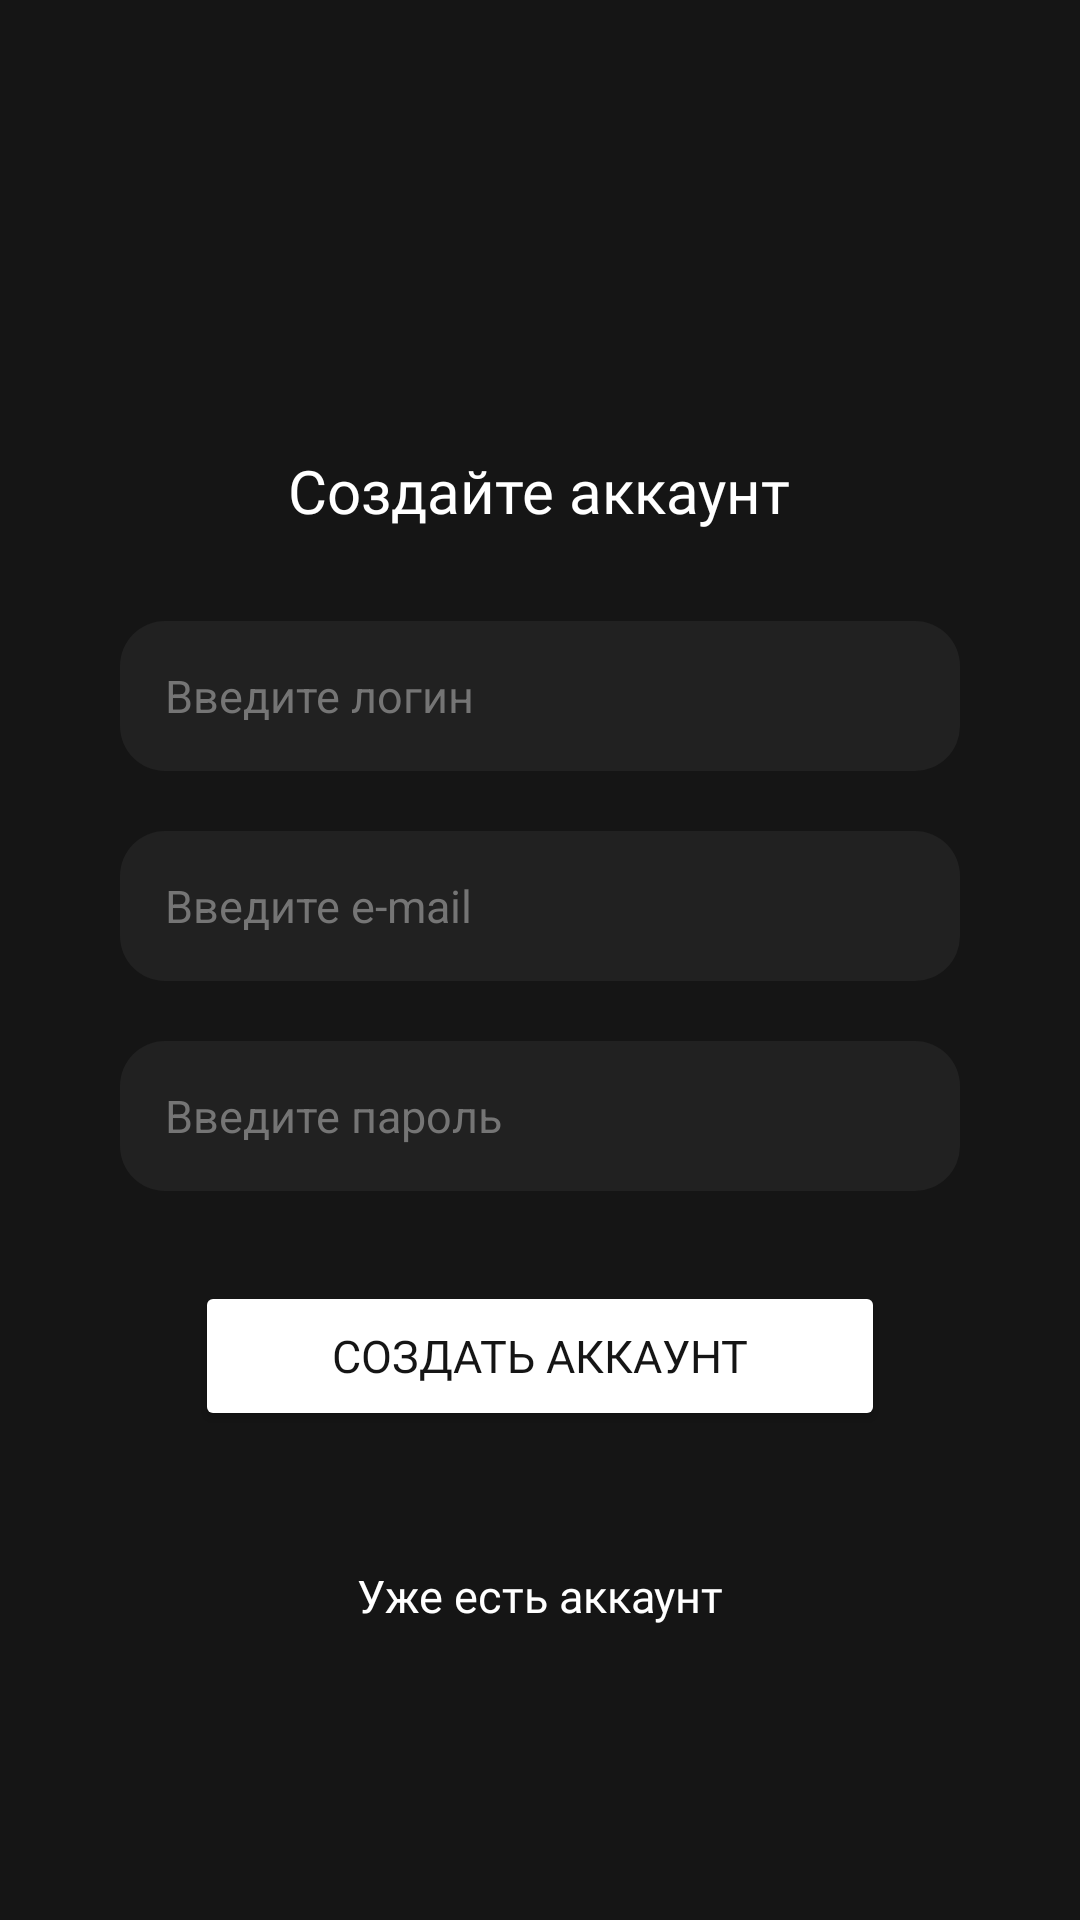

Here is an Android app screen rendered from its layout file. Give the layout XML and the strings, colors and styles it references.
<!-- AndroidManifest.xml: application theme Theme.Coffee_like_01 -->
<!-- res/layout/activity_main.xml -->
<?xml version="1.0" encoding="utf-8"?>
<LinearLayout xmlns:android="http://schemas.android.com/apk/res/android"
    xmlns:app="http://schemas.android.com/apk/res-auto"
    xmlns:tools="http://schemas.android.com/tools"
    android:layout_width="match_parent"
    android:layout_height="match_parent"
    android:orientation="vertical"
    android:background="@color/splash"
    tools:context=".MainActivity">

    <TextView
        android:layout_width="wrap_content"
        android:layout_height="wrap_content"
        android:layout_marginTop="150dp"
        android:layout_gravity="center"
        android:textSize="20sp"
        android:textColor="@color/white"
        android:fontFamily="@font/days_one"
        android:text="Создайте аккаунт" />

    <EditText
        android:id="@+id/user_login"
        android:background="@drawable/edit_text_design"
        android:padding="15dp"
        android:layout_width="280sp"
        android:layout_height="50sp"
        android:layout_gravity="center"
        android:layout_marginTop="30dp"
        android:ems="10"
        android:hint="Введите логин"
        android:inputType="text"
        android:textColor="@color/white"
        android:textColorHint="@color/gray"
        android:textSize="15sp" />

    <EditText
        android:id="@+id/user_email"
        android:background="@drawable/edit_text_design"
        android:padding="15dp"
        android:layout_width="280sp"
        android:layout_height="50sp"
        android:layout_gravity="center"
        android:layout_marginTop="20dp"
        android:ems="10"
        android:hint="Введите e-mail"
        android:inputType="textEmailAddress"
        android:textColor="@color/white"
        android:textColorHint="@color/gray"
        android:textSize="15sp" />

    <EditText
        android:id="@+id/user_password"
        android:background="@drawable/edit_text_design"
        android:padding="15dp"
        android:layout_width="280sp"
        android:layout_height="50sp"
        android:layout_gravity="center"
        android:layout_marginTop="20dp"
        android:ems="10"
        android:hint="Введите пароль"
        android:inputType="textPassword"
        android:textColor="@color/white"
        android:textColorHint="@color/gray"
        android:textSize="15sp" />

    <Button
        android:id="@+id/button_reg"
        android:layout_width="230dp"
        android:layout_height="50dp"
        android:layout_gravity="center"
        android:layout_marginTop="30dp"
        android:backgroundTint="@color/white"
        android:fontFamily="@font/days_one"
        android:text="Создать аккаунт"
        android:textSize="15sp"
        android:textColor="@color/splash" />

    <TextView
        android:id="@+id/text_view_auth"
        android:layout_width="200dp"
        android:layout_height="50dp"
        android:gravity="center"
        android:layout_gravity="center"
        android:layout_marginTop="30dp"
        android:fontFamily="@font/days_one"
        android:text="Уже есть аккаунт"
        android:textColor="@color/white"
        android:textSize="15sp" />

</LinearLayout>
<!-- resources referenced by this layout -->
<resources>
  <color name="gray">#757575</color>
  <color name="splash">#151515</color>
  <color name="white">#FFFFFFFF</color>
  <!-- drawable edit_text_design (drawable) -->
  <?xml version="1.0" encoding="utf-8"?>
  <shape android:shape="rectangle"
      xmlns:android="http://schemas.android.com/apk/res/android">
      <corners
          android:radius="15dp"/>
  
      <solid android:color="#0DFFFFFF" />
  </shape>
  <style name="Theme.Coffee_like_01" parent="Base.Theme.Coffee_like_01">
      <item name="android:windowSplashScreenBackground">@color/splash</item>
      <item name="android:windowSplashScreenAnimatedIcon">@drawable/splash_logo_animated</item>
      <item name="android:windowSplashScreenAnimationDuration">1000</item>
      <item name="android:windowTranslucentStatus">true</item>
      </style>
  <style name="Base.Theme.Coffee_like_01" parent="Theme.Material3.Dark.NoActionBar">
          
          
          <item name="colorPrimary">@color/primaryColor</item>
          <item name="colorPrimaryDark">@color/primaryColorDark</item>
      </style>
  <!-- drawable splash_logo_animated (drawable) -->
  <?xml version="1.0" encoding="utf-8"?>
  <animated-vector
      xmlns:android="http://schemas.android.com/apk/res/android"
      android:drawable="@drawable/load">
      <target
          android:name="logoGroup"
          android:animation="@animator/animator" />
  </animated-vector>
  <color name="primaryColor">#1B1B1B</color>
  <color name="primaryColorDark">#121212</color>
  <!-- drawable load (drawable) -->
  <vector
      xmlns:android="http://schemas.android.com/apk/res/android"
      android:width="25dp"
      android:height="25dp"
      android:viewportWidth="192"
      android:viewportHeight="192">
      <group
          android:name="logoGroup"
          android:pivotX="16"
          android:pivotY="16.5"
          android:rotation="0"
          android:translateX="80"
          android:translateY="79.5">
          <path
              android:fillColor="@color/white"
              android:pathData="M32,18.3662H21.7073C21.2638,18.3662 21.042,18.9013 21.3551,19.2145L28.6343,26.4967L25.9992,29.133L18.733,21.8638C18.4199,21.5506 17.885,21.7724 17.885,22.2162V32.5H14.1541V22.2162C14.1541,21.7724 13.6192,21.5506 13.3062,21.8638L6.0008,29.146L3.3657,26.5098L10.6449,19.2276C10.958,18.9144 10.7362,18.3793 10.2927,18.3793H0V14.6468H10.2927C10.7362,14.6468 10.958,14.1117 10.6449,13.7985L3.3657,6.5033L6.0008,3.867L13.267,11.1362C13.5801,11.4494 14.115,11.2276 14.115,10.7839V0.5H17.8459V10.7839C17.8459,11.2276 18.3808,11.4494 18.6938,11.1362L25.96,3.867L28.6343,6.5033L21.3551,13.7855C21.042,14.0987 21.2638,14.6338 21.7073,14.6338H32V18.3662Z" />
      </group>
  </vector>
</resources>
